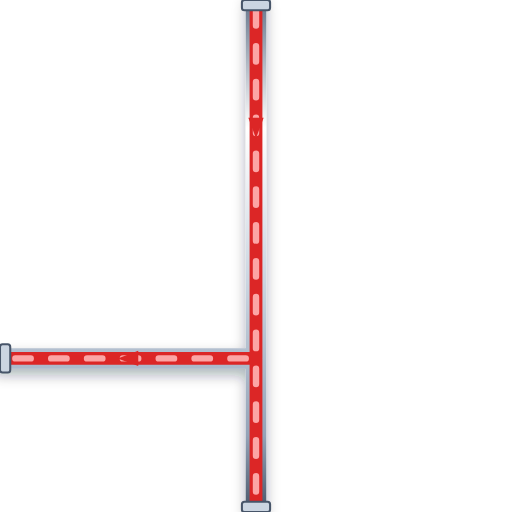
t = 0.00 s
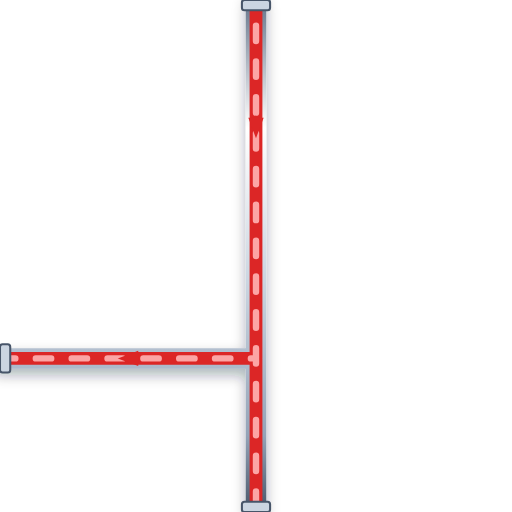
t = 0.20 s
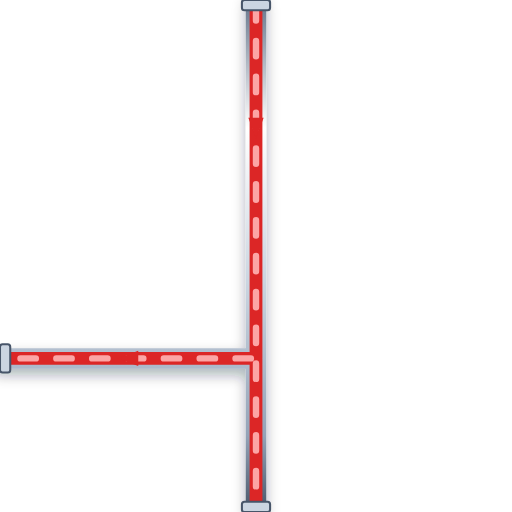
t = 0.40 s
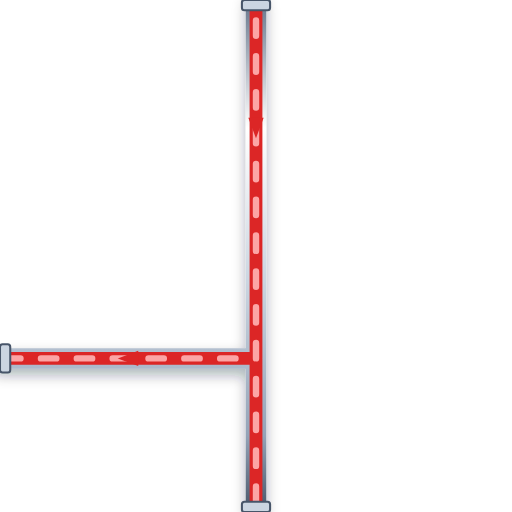
t = 0.60 s

The animated SVG that drew these frames (rendered in a browser with its animation timeline set to each time). Animation: 1 CSS @keyframes rule; one cycle of 0.80 s, repeats indefinitely.

<svg xmlns="http://www.w3.org/2000/svg" viewBox="0 0 200 200" width="200" height="200">
  <defs>
    <style>
      @keyframes p-flow-anim {
        from { stroke-dashoffset: 24; } to { stroke-dashoffset: 0; }
      }
      .anim-p-flow {
        stroke-dasharray: 6 8;
        animation: p-flow-anim 0.8s linear infinite;
      }
    </style>
    <filter id="ssPipeShadow" x="-15%" y="-15%" width="130%" height="130%">
      <feDropShadow dx="0" dy="2.5" stdDeviation="2.5" flood-color="#0f172a" flood-opacity="0.32" />
    </filter>
    <linearGradient id="ssPipeGradH" x1="0%" y1="0%" x2="0%" y2="100%">
      <stop offset="0%" stop-color="#64748b" /><stop offset="25%" stop-color="#ffffff" />
      <stop offset="55%" stop-color="#cbd5e1" /><stop offset="85%" stop-color="#94a3b8" /><stop offset="100%" stop-color="#475569" />
    </linearGradient>
  </defs>

  <!-- Stainless Steel 316 Outer Casing (8px with 3D Drop Shadow) -->
  <path d="M 100 0 L 100 200 M 100 140 L 0 140" stroke="url(#ssPipeGradH)" stroke-width="8" fill="none" stroke-linecap="round" stroke-linejoin="round" filter="url(#ssPipeShadow)"/>

  <!-- Process Fluid Core (5px) -->
  <path d="M 100 0 L 100 200 M 100 140 L 0 140" stroke="#DC2626" stroke-width="5" fill="none" stroke-linecap="round" stroke-linejoin="round"/>

  <!-- Animated Fluid Flow Stream Dashes (2.5px) -->
  <path d="M 100 0 L 100 200 M 100 140 L 0 140" stroke="#FCA5A5" stroke-width="2.5" fill="none" stroke-linejoin="round" stroke-linecap="round" class="anim-p-flow"/>

  <!-- Directional Flow Arrow -->
  <polygon points="97,46 100,54 103,46" fill="#DC2626" /> <polygon points="54,137 46,140 54,143" fill="#DC2626" />

  <!-- ANSI Flange Connection Collars -->
  <rect x="94.5" y="0" width="11" height="4" rx="1" fill="#cbd5e1" stroke="#475569" stroke-width="0.8"/>
  <rect x="94.5" y="196" width="11" height="4" rx="1" fill="#cbd5e1" stroke="#475569" stroke-width="0.8"/>
  <rect x="0" y="134.5" width="4" height="11" rx="1" fill="#cbd5e1" stroke="#475569" stroke-width="0.8"/>
</svg>
